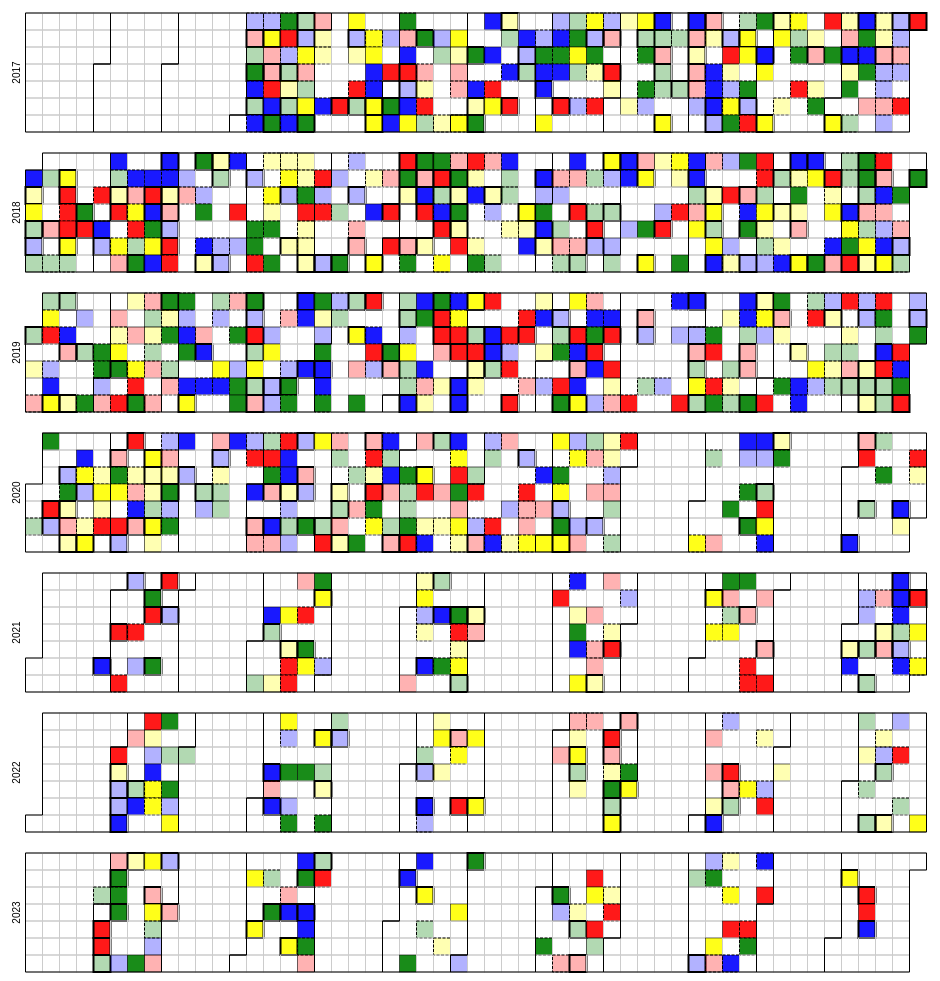
D3 v4 page, settled after 480 driven frames (8 s of simulated time); the page loaded 1 data file(s).



    var width = 960,
        height = 136,
        cellSize = 17;

    var formatPercent = d3.format(".3");

    var color = d3.scaleQuantize()
        .domain([0, 100])
        .range(["blue", "red", "green", "yellow"]);

    var svg = d3.select("div")
        .selectAll("svg")
        .data(d3.range(2017, 2024))
        .enter().append("svg")
        .attr("width", width)
        .attr("height", height)
        .append("g")
        .attr("transform", "translate(" + ((width - cellSize * 53) / 2) + "," + (height - cellSize * 7 - 1) + ")");

    svg.append("text")
        .attr("transform", "translate(-6," + cellSize * 3.5 + ")rotate(-90)")
        .attr("font-family", "sans-serif")
        .attr("font-size", 10)
        .attr("text-anchor", "middle")
        .text(function(d) { return d; });

    var rect = svg.append("g")
        .attr("fill", "none")
        .attr("stroke", "#ccc")
        .selectAll("rect")
        .data(function(d) { return d3.timeDays(new Date(d, 0, 1), new Date(d + 1, 0, 1)); })
        .enter().append("rect")
        .attr("width", cellSize)
        .attr("height", cellSize)
//        .attr("fill", 'url(#diagonalHatch)')
        .attr("x", function(d) { return d3.timeWeek.count(d3.timeYear(d), d) * cellSize; })
        .attr("y", function(d) { return d.getDay() * cellSize; })
        .datum(d3.timeFormat("%Y-%m-%d"));

    var circle = rect.append("circle")
        .attr("r", 10);

    var star = d3.symbol()
        .type(d3.symbolStar)
        .size(10);

    var starData = star();

    svg.append("g")
        .attr("fill", "none")
        .attr("stroke", "#000")
        .selectAll("path")
        .data(function(d) { return d3.timeMonths(new Date(d, 0, 1), new Date(d + 1, 0, 1)); })
        .enter().append("path")
        .attr("d", pathMonth);

    svg.append('defs')
        .append('pattern')
        .attr('id', 'diagonalHatch')
        .attr('patternUnits', 'userSpaceOnUse')
        .attr('width', 4)
        .attr('height', 4)
        .append('path')
        .attr('d', 'M-1,1 l2,-2 M0,4 l4,-4 M3,5 l2,-2')
        .attr('fill', '#0f0')
        .attr('stroke', '#000000')
        .attr('stroke-opacity', 0.4)
        .attr('stroke-width', .5);

    d3.csv("dji.csv", function(error, csv) {
        if (error) throw error;

        var data = d3.nest()
            .key(function(d) { /*console.log(d.Date);*/ return d.Date; })
            .rollup(function(d) { /*console.log(d[0].Length);*/
                return {
                    Name:  d[0].Name,
                    Length: d[0].Length,
                    Active: d[0].Active,
                    Tango: d[0].Tango,
                    India: d[0].India,
                    Victor: d[0].Victor,
                    Oscar: d[0].Oscar
                    };})
            .object(csv);

        console.log(data);
        /*for(var x in data){
            var d = data[x];
        rect.attr("fill", function(d) {/!*console.log(data[d].Active);*!/
            console.log(d);
            console.log(data.d);
            console.log(data);
                if (data[d].Active == "TRUE") {
                    //console.log(1);
                    return color(1);
                }
                else {
                    //console.log(0);
                    return color(0);
                }
            })
                .attr("fill", 'url(#diagonalHatch)')
                .append("title")
                .text(function(d) { return d + ": " + data[d].Name+ "\n"+"Tango: "+formatPercent(data[d].Tango)+"\n"
                    + "India: "+formatPercent(data[d].India)
                    +"\n"+"Victor: "+formatPercent(data[d].Victor)+"\n" + "Oscar: "+data[d].Oscar/!*formatPercent(data[d])*!/; });
        }*/
        /*rect.filter(function (d) {
            return d in data;
        })
            .attr("fill", 'url(#diagonalHatch)');*/
        rect.filter(function(d) {/*console.log(d);*/ return d in data; })
            .attr("fill", function(d) {/*console.log(data[d].Active);*/
                if (data[d].Name == "Orange") {
                    //console.log(1);
                    return color(20);
                }
                else if (data[d].Name == "Robert") {
                    //console.log(0);
                    return color(40);
                } else if (data[d].Name == "Volt") {
                    //console.log(0);
                    return color(60);
                } else if (data[d].Name == "Ink") {
                    //console.log(0);
                    return color(80);
                }
                 })
//            .classed('background', true)
//            .attr("fill", 'url(#diagonalHatch)')
            .attr("fill-opacity", function (d) {
                if(data[d].Active == "TRUE")
                    return 0.9;
                else
                    return 0.3;
            })
            .attr("stroke-width", function (d) {
                if(data[d].Length == 15) {
                    return .5;
                } else if (data[d].Length == 30)
                    return 1;
                else
                    return 2;
            })
//            .attr("stroke-width", 1)
            .attr("stroke", "black")
            .attr("stroke-dasharray", function (d) {
                if (data[d].Length == 30)
                    return ("3,1.5");
            })
            .append("title")
            .text(function(d) { return d + ": " + data[d].Name
                + "\n" +"Active: "+data[d].Active
                + "\n" +"Length: "+data[d].Length
                + "\n"+"Tango: "+formatPercent(data[d].Tango)+"\n"
            + "India: "+formatPercent(data[d].India)
                +"\n"+"Victor: "+formatPercent(data[d].Victor)+"\n" + "Oscar: "+data[d].Oscar/*formatPercent(data[d])*/; });


//        rect
//            .attr("fill", 'url(#diagonalHatch)');

    });

    function pathMonth(t0) {
        var t1 = new Date(t0.getFullYear(), t0.getMonth() + 1, 0),
            d0 = t0.getDay(), w0 = d3.timeWeek.count(d3.timeYear(t0), t0),
            d1 = t1.getDay(), w1 = d3.timeWeek.count(d3.timeYear(t1), t1);
        return "M" + (w0 + 1) * cellSize + "," + d0 * cellSize
            + "H" + w0 * cellSize + "V" + 7 * cellSize
            + "H" + w1 * cellSize + "V" + (d1 + 1) * cellSize
            + "H" + (w1 + 1) * cellSize + "V" + 0
            + "H" + (w0 + 1) * cellSize + "Z";
    }



### data: dji.csv
Date, Name, Active, Length, Data, Tango, India, Victor, Oscar
2017-04-02, Orange, FALSE, 30, [object Object], 2.327, 0.9302, 5.15, 55214
2017-04-03, Robert, FALSE, 60, [object Object], 13.08, 0.6131, 4.41, 27158
2017-04-04, Volt, FALSE, 15, [object Object], 11.37, 0.06456, 11.54, 36818
2017-04-05, Volt, TRUE, 60, [object Object], 3.68, 0.4046, 16.98, 6791
2017-04-06, Orange, TRUE, 30, [object Object], 12.79, 0.1167, 14.04, 42282
2017-04-07, Volt, FALSE, 60, [object Object], 15.44, 0.8361, 18.23, 10606
2017-04-08, Orange, TRUE, 30, [object Object], 2.434, 0.1252, 8.41, 28907
2017-04-09, Orange, FALSE, 30, [object Object], 8.694, 0.1341, 3.77, 99971
2017-04-10, Ink, TRUE, 60, [object Object], 4.34, 0.8106, 0.36, 45268
2017-04-11, Robert, FALSE, 15, [object Object], 2.496, 0.4179, 12.66, 40696
2017-04-12, Robert, FALSE, 60, [object Object], 11.91, 0.4548, 0.77, 24099
2017-04-13, Robert, TRUE, 15, [object Object], 10.01, 0.2148, 12.69, 18903
2017-04-14, Orange, TRUE, 15, [object Object], 2.141, 0.4621, 14.17, 74321
2017-04-15, Volt, TRUE, 60, [object Object], 10.55, 0.7463, 8.14, 85546
2017-04-16, Volt, TRUE, 30, [object Object], 18.43, 0.8814, 19.55, 21378
2017-04-17, Robert, TRUE, 15, [object Object], 14.94, 0.7276, 1.79, 69612
2017-04-18, Orange, FALSE, 30, [object Object], 6.458, 0.07621, 2.91, 17916
2017-04-19, Volt, FALSE, 60, [object Object], 11.01, 0.4188, 17.79, 83861
2017-04-20, Ink, FALSE, 15, [object Object], 17.16, 0.6245, 14.17, 24617
2017-04-21, Volt, FALSE, 60, [object Object], 17.46, 0.489, 9.63, 5768
2017-04-22, Orange, TRUE, 30, [object Object], 6.107, 0.8141, 2.01, 98689
2017-04-23, Volt, FALSE, 60, [object Object], 1.261, 0.5233, 5.46, 29560
2017-04-24, Orange, FALSE, 60, [object Object], 19.93, 0.337, 18.90, 87262
2017-04-25, Ink, TRUE, 15, [object Object], 19.98, 0.5308, 19.89, 54993
2017-04-26, Robert, FALSE, 30, [object Object], 11.4, 0.35, 19.27, 89345
2017-04-27, Volt, FALSE, 15, [object Object], 10.64, 0.5859, 19.57, 83617
2017-04-28, Ink, TRUE, 15, [object Object], 5.365, 0.05435, 6.71, 56165
2017-04-29, Volt, TRUE, 60, [object Object], 1.75, 0.9701, 13.92, 25913
2017-04-30, Robert, FALSE, 15, [object Object], 2.693, 0.891, 16.67, 84636
2017-05-01, Ink, FALSE, 15, [object Object], 0.21, 0.6318, 15.48, 93688
2017-05-02, Ink, FALSE, 30, [object Object], 12.51, 0.5911, 12.85, 23370
2017-06-02, Volt, TRUE, 60, [object Object], 19.94, 0.5411, 16.75, 74929
2017-06-03, Orange, TRUE, 15, [object Object], 8.525, 0.04475, 7.92, 49902
2017-05-05, Orange, TRUE, 30, [object Object], 5.47, 0.1967, 14.73, 97832
2017-06-05, Robert, FALSE, 30, [object Object], 9.221, 0.1035, 13.42, 73201
2017-06-06, Orange, TRUE, 15, [object Object], 4.745, 0.441, 5.88, 17582
2017-06-07, Robert, TRUE, 60, [object Object], 13.78, 0.9926, 15.59, 20225
2017-06-08, Orange, FALSE, 60, [object Object], 14.06, 0.6439, 14.38, 49544
2017-06-09, Orange, TRUE, 15, [object Object], 14.04, 0.8823, 2.34, 78121
2017-06-10, Ink, TRUE, 15, [object Object], 12.45, 0.3556, 13.65, 78729
2017-05-12, Robert, TRUE, 60, [object Object], 11.22, 0.8019, 8.11, 22571
2017-06-12, Volt, TRUE, 60, [object Object], 18.06, 0.5258, 18.66, 56422
2017-05-14, Ink, TRUE, 15, [object Object], 13.34, 0.2914, 15.22, 12588
2017-05-15, Orange, FALSE, 60, [object Object], 10.76, 0.3561, 4.78, 48903
2017-05-16, Ink, FALSE, 15, [object Object], 3.889, 0.8517, 4.06, 11444
2017-06-16, Robert, TRUE, 30, [object Object], 19.62, 0.8526, 2.06, 35893
2017-05-18, Robert, TRUE, 30, [object Object], 5.438, 0.7485, 1.08, 15734
2017-05-19, Volt, FALSE, 60, [object Object], 18.69, 0.5441, 0.67, 42543
2017-06-19, Orange, FALSE, 15, [object Object], 15.56, 0.9295, 5.20, 31617
2017-06-20, Volt, FALSE, 15, [object Object], 9.938, 0.9434, 9.65, 43730
2017-05-22, Ink, TRUE, 30, [object Object], 9.164, 0.1539, 12.27, 19213
2017-05-23, Ink, TRUE, 15, [object Object], 1.164, 0.08752, 12.10, 5430
2017-05-24, Orange, TRUE, 15, [object Object], 17.47, 0.01577, 5.94, 82825
2017-05-25, Orange, TRUE, 30, [object Object], 10.06, 0.5516, 0.77, 67139
2017-05-26, Ink, TRUE, 60, [object Object], 8.124, 0.4923, 11.91, 56713
2017-05-27, Ink, TRUE, 60, [object Object], 4.314, 0.3228, 12.78, 69968
2017-06-27, Ink, FALSE, 15, [object Object], 19.15, 0.3471, 9.55, 94103
2017-05-29, Orange, FALSE, 15, [object Object], 16.82, 0.8433, 6.58, 94667
2017-06-29, Robert, FALSE, 30, [object Object], 6.873, 0.5034, 8.15, 23858
2017-05-31, Robert, TRUE, 15, [object Object], 0.8843, 0.8994, 16.79, 39440
... 1,174 more rows